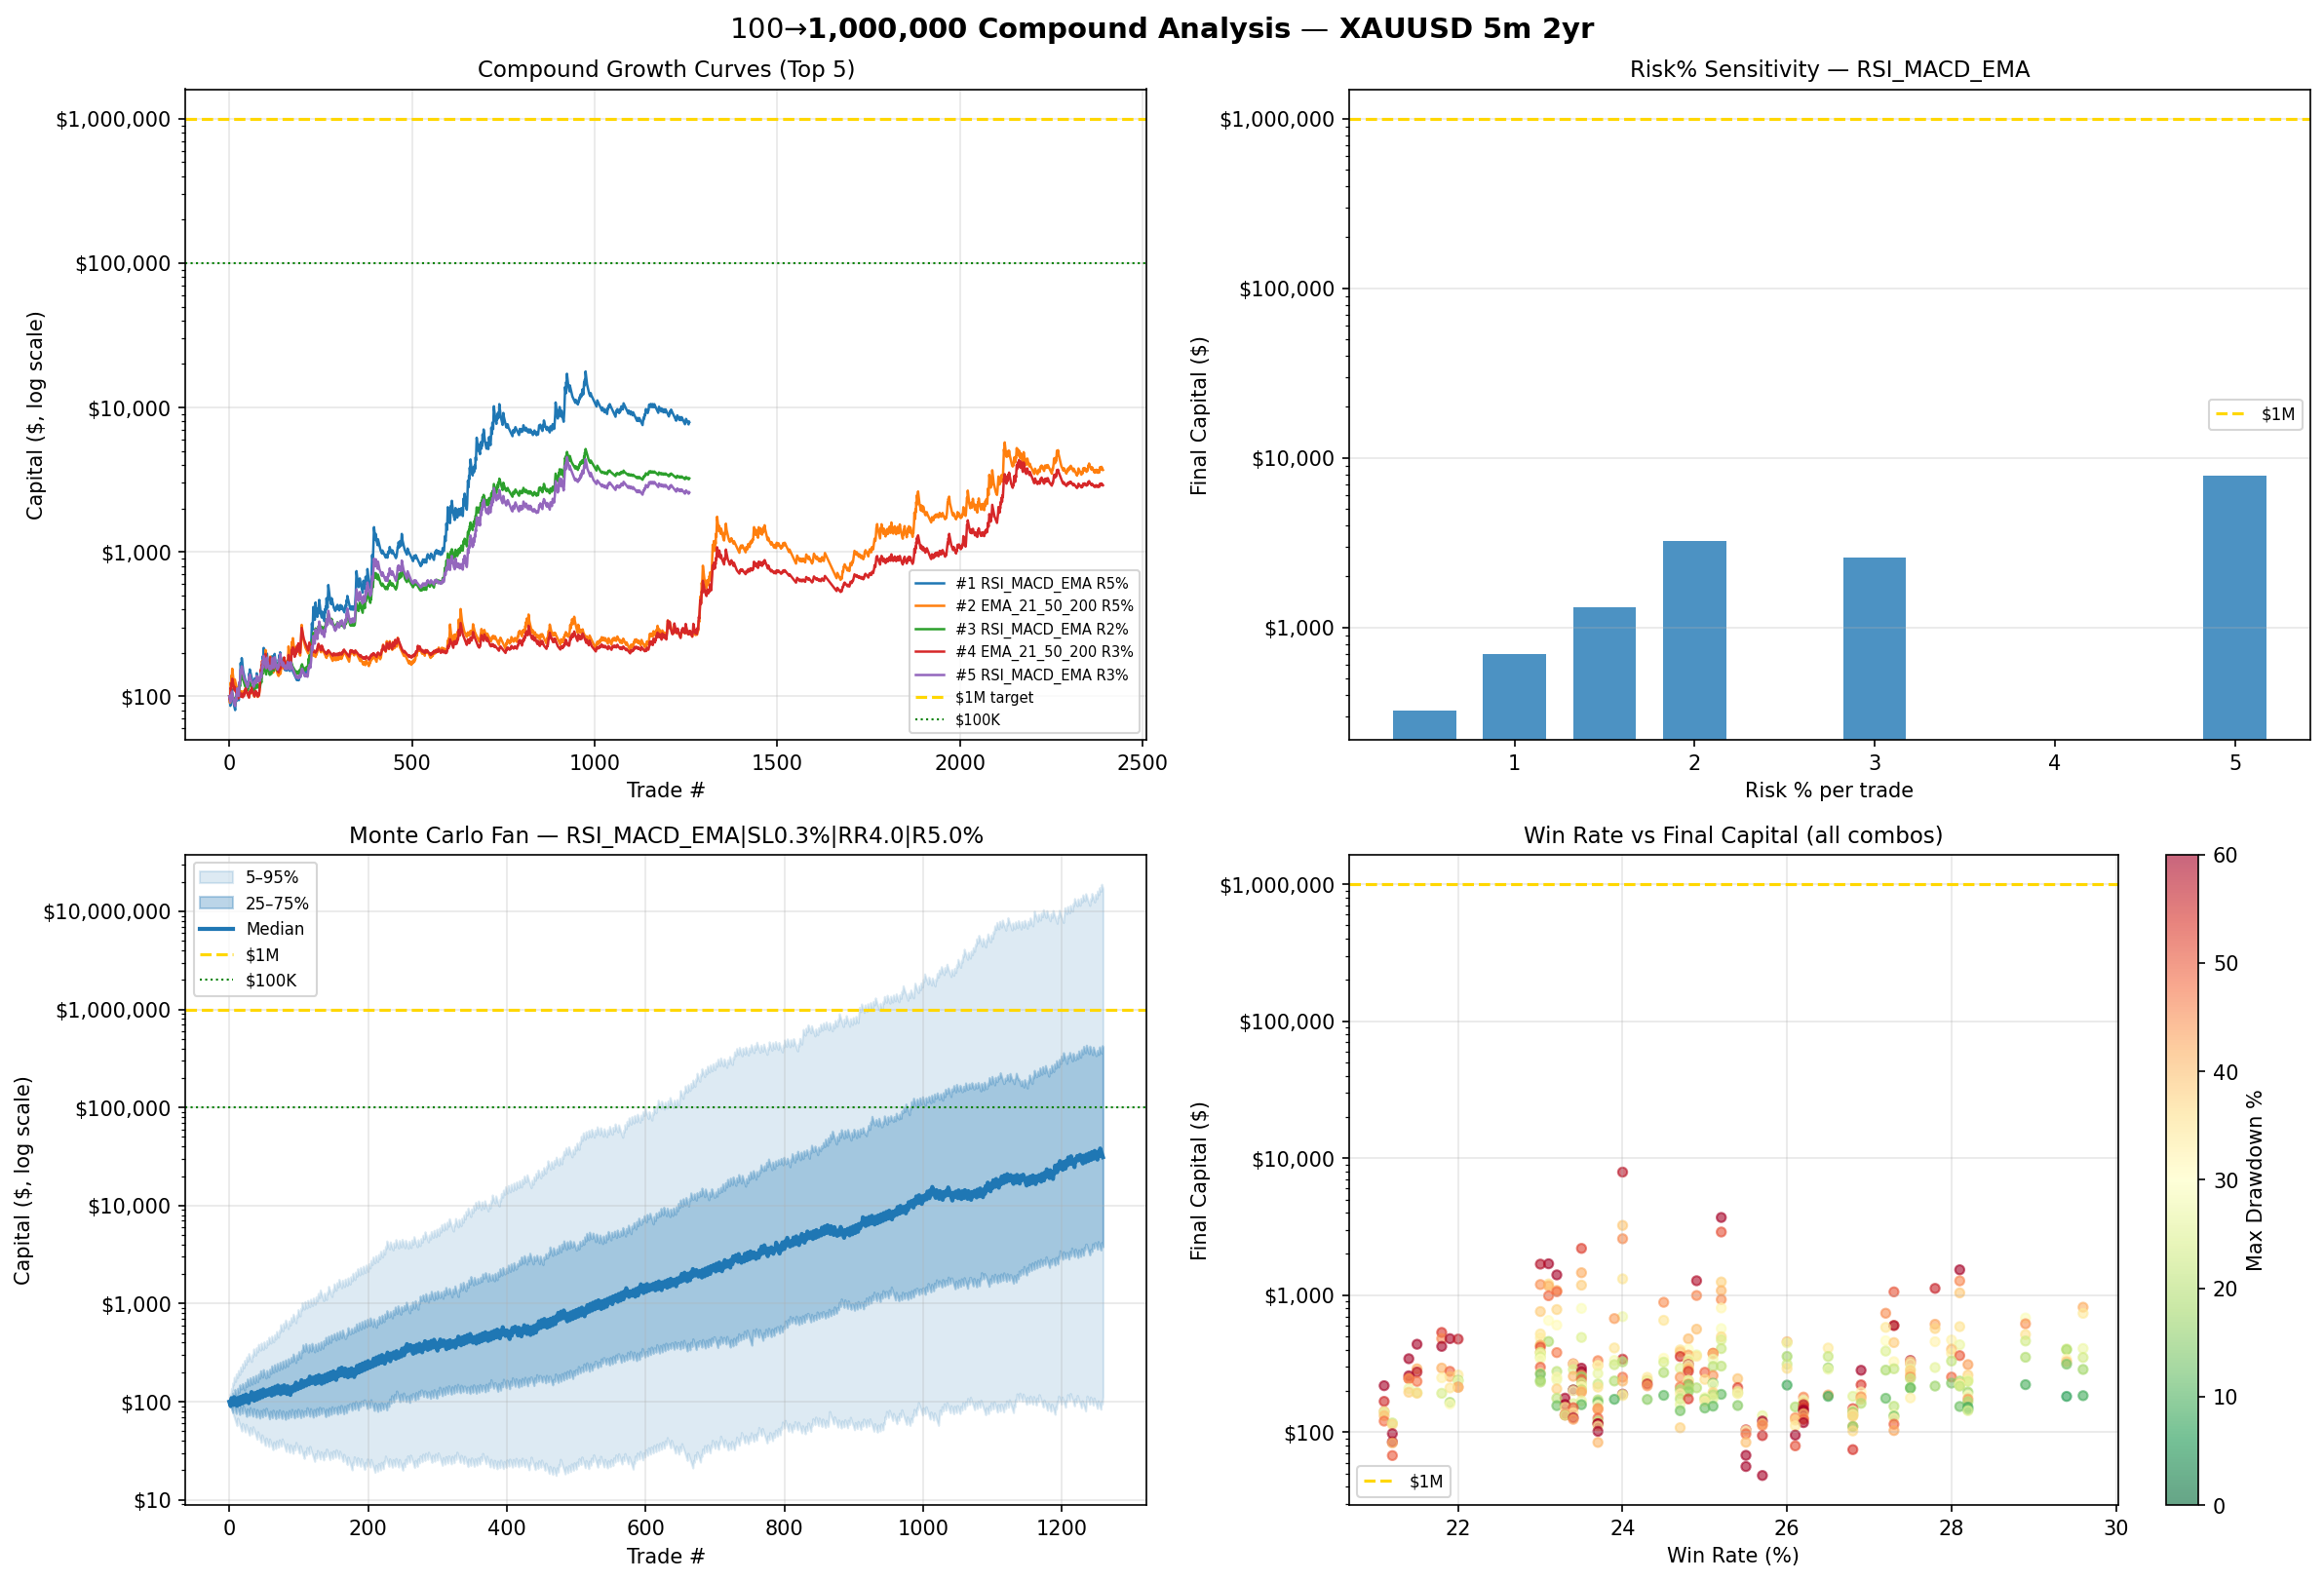

The script that saved this image:
"""
$100 → $1,000,000 COMPOUND OPTIMIZER — XAUUSD 5m | 2 Years
Finds the strategy + risk% that maximises P($1M) with full geometric compounding.

DATA    : ../April25/xauusd_5m_2y.csv  (164 k candles, UTC)
FEATURES:
  • 7 strategies — 5 proven winners + 2 new filtered combos
  • SL sweep 0.002–0.005 × RR sweep 3.0–4.0 × risk% sweep 0.5–5%
  • London + NY session filter (UTC 08:00–22:00)
  • Drawdown circuit-breaker (half risk at -15%, quarter risk at -30%)
  • Milestone log: $200 / $1K / $5K / $10K / $100K / $1M
  • Monte Carlo: 500 bootstrap paths per top-5 combos
  • Kelly Criterion: optimal risk% per strategy
  • Compound growth curves + MC percentile bands (matplotlib)
"""

import os, sys, warnings
import pandas as pd
import numpy as np
import matplotlib
matplotlib.use("Agg")          # headless; swap to TkAgg / Qt5Agg for live window
import matplotlib.pyplot as plt
import matplotlib.ticker as mticker
warnings.filterwarnings("ignore")

# ── CONFIG ────────────────────────────────────────────────────────────────────
START_CAPITAL = 100.0
LEVERAGE      = 1000
MIN_LOT       = 0.01
LOT_STEP      = 0.01
SPREAD        = 0.00025        # 0.025% (2.5 pips on gold ≈ $0.60)

SL_GRID       = [0.002, 0.003, 0.005]   # 0.2 / 0.3 / 0.5 %
RR_GRID       = [3.0, 3.5, 4.0]
RISK_GRID     = [0.005, 0.010, 0.015, 0.020, 0.030, 0.050]  # 0.5 % … 5 %

SESSION_UTC_START = 8    # London open
SESSION_UTC_END   = 22   # NY close

MILESTONES    = [200, 500, 1_000, 5_000, 10_000, 100_000, 250_000, 500_000, 1_000_000]
MC_PATHS      = 500
TOP_N_MONTEC  = 5

# Drawdown circuit-breaker thresholds (fraction from peak)
DD_HALF       = -0.15   # reduce to 50 % risk
DD_QUARTER    = -0.30   # reduce to 25 % risk

# ── DATA LOADING ──────────────────────────────────────────────────────────────
CSV = os.path.join(os.path.dirname(__file__), "..", "April25", "xauusd_5m_2y.csv")

def load_data():
    if not os.path.exists(CSV):
        sys.exit(f"ERROR: data not found at {CSV}\nRun test_hyper3.py first to download it.")
    df = pd.read_csv(CSV, parse_dates=["open_time"])
    df.set_index("open_time", inplace=True)
    df.index = pd.to_datetime(df.index, utc=True)
    df.sort_index(inplace=True)
    df = df[["Open", "High", "Low", "Close", "Volume"]].copy()
    # use last 2 years
    cutoff = df.index[-1] - pd.DateOffset(years=2)
    return df[df.index >= cutoff].copy()

# ── INDICATOR BUILDER ─────────────────────────────────────────────────────────
def build_indicators(df):
    d = df.copy()
    c = d["Close"]

    for s in [5, 8, 9, 13, 20, 21, 50, 100, 200]:
        d[f"ema{s}"] = c.ewm(span=s, adjust=False).mean()

    ema12 = c.ewm(span=12, adjust=False).mean()
    ema26 = c.ewm(span=26, adjust=False).mean()
    d["macd"]      = ema12 - ema26
    d["macd_sig"]  = d["macd"].ewm(span=9, adjust=False).mean()
    d["macd_hist"] = d["macd"] - d["macd_sig"]

    delta     = c.diff()
    g         = delta.clip(lower=0).ewm(com=13, adjust=False).mean()
    l         = (-delta.clip(upper=0)).ewm(com=13, adjust=False).mean()
    d["rsi14"] = 100 - 100 / (1 + g / l)

    hl = d["High"] - d["Low"]
    hp = (d["High"] - c.shift()).abs()
    lp = (d["Low"]  - c.shift()).abs()
    tr = pd.concat([hl, hp, lp], axis=1).max(axis=1)
    d["atr14"] = tr.ewm(span=14, adjust=False).mean()
    d["atr10"] = tr.ewm(span=10, adjust=False).mean()

    bb_mid      = c.rolling(20).mean()
    bb_std      = c.rolling(20).std()
    d["bb_up"]  = bb_mid + 2 * bb_std
    d["bb_lo"]  = bb_mid - 2 * bb_std

    kc_mid      = c.ewm(span=20, adjust=False).mean()
    d["kc_up"]  = kc_mid + 1.5 * d["atr14"]
    d["kc_lo"]  = kc_mid - 1.5 * d["atr14"]

    dm_p  = ((d["High"] - d["High"].shift()).clip(lower=0)).where(
             (d["High"] - d["High"].shift()) > (d["Low"].shift() - d["Low"]), 0)
    dm_m  = ((d["Low"].shift() - d["Low"]).clip(lower=0)).where(
             (d["Low"].shift() - d["Low"]) > (d["High"] - d["High"].shift()), 0)
    di_p  = 100 * dm_p.ewm(span=14, adjust=False).mean() / (d["atr14"] + 1e-9)
    di_m  = 100 * dm_m.ewm(span=14, adjust=False).mean() / (d["atr14"] + 1e-9)
    dx    = 100 * (di_p - di_m).abs() / (di_p + di_m + 1e-9)
    d["adx"] = dx.ewm(span=14, adjust=False).mean()

    # SuperTrend (factor=3, period=10)
    hl2     = (d["High"] + d["Low"]) / 2
    upper   = (hl2 + 3 * d["atr10"]).values.copy()
    lower   = (hl2 - 3 * d["atr10"]).values.copy()
    cv      = c.values.copy()
    st_dir  = np.zeros(len(d), dtype=int)
    for i in range(1, len(d)):
        upper[i] = min(upper[i], upper[i-1]) if cv[i-1] <= upper[i-1] else upper[i]
        lower[i] = max(lower[i], lower[i-1]) if cv[i-1] >= lower[i-1] else lower[i]
        pd_ = st_dir[i-1]
        st_dir[i] = (1 if cv[i] > upper[i] else -1) if pd_ == -1 else \
                    (-1 if cv[i] < lower[i] else 1)
    d["st_dir"] = st_dir

    # Squeeze momentum proxy
    mid12        = (d["High"].rolling(12).max() + d["Low"].rolling(12).min()) / 2
    d["sqz_mom"] = c - (mid12 + c.rolling(12).mean()) / 2
    d["squeeze"] = (d["bb_up"] < d["kc_up"]) & (d["bb_lo"] > d["kc_lo"])

    # Session mask (UTC hours 08–22 = London + NY)
    d["session"] = (d.index.hour >= SESSION_UTC_START) & (d.index.hour < SESSION_UTC_END)

    return d.dropna()


# ── SIGNAL GENERATORS ─────────────────────────────────────────────────────────
def _sig(d, up, dn):
    s = pd.Series(0, index=d.index)
    s[up] = 1
    s[dn] = -1
    return s

def sig_ema_21_50_200(d):
    bull = (d["ema21"] > d["ema50"]) & (d["ema50"] > d["ema200"])
    bear = (d["ema21"] < d["ema50"]) & (d["ema50"] < d["ema200"])
    return _sig(d, bull & ~bull.shift().fillna(False),
                   bear & ~bear.shift().fillna(False))

def sig_atr_breakout(d):
    pc = d["Close"].shift()
    return _sig(d,
        d["Close"] > pc + d["atr14"],
        d["Close"] < pc - d["atr14"])

def sig_ema_5_13_50(d):
    bull = (d["ema5"] > d["ema13"]) & (d["ema13"] > d["ema50"])
    bear = (d["ema5"] < d["ema13"]) & (d["ema13"] < d["ema50"])
    return _sig(d, bull & ~bull.shift().fillna(False),
                   bear & ~bear.shift().fillna(False))

def sig_rsi_macd_ema(d):
    lc = (d["rsi14"] > 50) & (d["macd_hist"] > 0) & (d["Close"] > d["ema100"])
    sc = (d["rsi14"] < 50) & (d["macd_hist"] < 0) & (d["Close"] < d["ema100"])
    return _sig(d, lc & ~lc.shift().fillna(False),
                   sc & ~sc.shift().fillna(False))

def sig_supertrend(d):
    bull = d["st_dir"] == 1
    bear = d["st_dir"] == -1
    return _sig(d, bull & ~bull.shift().fillna(False),
                   bear & ~bear.shift().fillna(False))

# ── NEW COMBINATION STRATEGIES ────────────────────────────────────────────────
def sig_ema_atr_combo(d):
    """EMA_21_50_200 trend filter + ATR breakout entry = fewer signals, higher WR."""
    trend_bull = (d["ema21"] > d["ema50"]) & (d["ema50"] > d["ema200"])
    trend_bear = (d["ema21"] < d["ema50"]) & (d["ema50"] < d["ema200"])
    pc         = d["Close"].shift()
    atr_bull   = d["Close"] > pc + d["atr14"]
    atr_bear   = d["Close"] < pc - d["atr14"]
    up = trend_bull & atr_bull
    dn = trend_bear & atr_bear
    # edge: on transition only (avoid re-entries while already in same-direction trend)
    return _sig(d, up & ~up.shift().fillna(False),
                   dn & ~dn.shift().fillna(False))

def sig_triple_filter(d):
    """EMA200 direction + MACD histogram + RSI momentum + ADX>20 strength."""
    lc  = (d["Close"] > d["ema200"]) & (d["macd_hist"] > 0) & \
          (d["rsi14"] > 52) & (d["adx"] > 20)
    sc  = (d["Close"] < d["ema200"]) & (d["macd_hist"] < 0) & \
          (d["rsi14"] < 48) & (d["adx"] > 20)
    return _sig(d, lc & ~lc.shift().fillna(False),
                   sc & ~sc.shift().fillna(False))

STRATEGIES = {
    "EMA_21_50_200":  sig_ema_21_50_200,
    "ATR_Breakout":   sig_atr_breakout,
    "EMA_5_13_50":    sig_ema_5_13_50,
    "RSI_MACD_EMA":   sig_rsi_macd_ema,
    "SuperTrend":     sig_supertrend,
    "EMA_ATR_Combo":  sig_ema_atr_combo,   # NEW
    "Triple_Filter":  sig_triple_filter,   # NEW
}


# ── LOT CALCULATOR ────────────────────────────────────────────────────────────
def calc_lots(capital, price, sl_pct, risk_pct):
    risk_usd       = capital * risk_pct
    sl_usd_per_lot = price * sl_pct
    lots           = max(MIN_LOT, round(risk_usd / sl_usd_per_lot / LOT_STEP) * LOT_STEP)
    lots           = round(lots, 2)
    if lots * price / LEVERAGE > capital:
        lots = max(MIN_LOT, round(capital * LEVERAGE / price / LOT_STEP) * LOT_STEP)
        lots = round(lots, 2)
    return lots


# ── BACKTEST ENGINE ───────────────────────────────────────────────────────────
def backtest(df, signals, sl_pct, rr, risk_pct, session_filter=True):
    cap        = START_CAPITAL
    pos        = None
    entry_px   = sl_p = tp_p = lots = 0.0
    tp_pct     = sl_pct * rr
    peak       = cap
    trades     = []
    milestones_hit = {}

    for i in range(1, len(df)):
        if cap <= 0:
            break
        price   = float(df["Close"].iloc[i])
        ts      = df.index[i]
        sig     = int(signals.iloc[i])
        in_sess = bool(df["session"].iloc[i])

        # ── milestone check ──────────────────────────────────────────────────
        for m in MILESTONES:
            if m not in milestones_hit and cap >= m:
                milestones_hit[m] = {"trade": len(trades), "time": ts, "capital": cap}

        # ── open position management ─────────────────────────────────────────
        if pos is not None:
            hit_tp = (pos == 1 and price >= tp_p) or (pos == -1 and price <= tp_p)
            hit_sl = (pos == 1 and price <= sl_p) or (pos == -1 and price >= sl_p)
            if hit_tp or hit_sl:
                exit_px = tp_p if hit_tp else sl_p
                pnl     = lots * abs(exit_px - entry_px) * (1 if hit_tp else -1)
                cap     = max(0.0, cap + pnl)
                peak    = max(peak, cap)
                trades.append({
                    "ts":      ts,
                    "result":  "TP" if hit_tp else "SL",
                    "pnl":     pnl,
                    "pnl_pct": pnl / (cap - pnl + 1e-9) * 100,
                    "capital": cap,
                    "peak":    peak,
                    "lots":    lots,
                })
                pos = None

        # ── new entry ────────────────────────────────────────────────────────
        if pos is None and sig != 0 and cap > 0:
            if session_filter and not in_sess:
                continue  # skip trades outside London/NY

            # drawdown circuit-breaker
            dd_frac     = (cap - peak) / peak
            eff_risk    = risk_pct
            if dd_frac <= DD_QUARTER:
                eff_risk = risk_pct * 0.25
            elif dd_frac <= DD_HALF:
                eff_risk = risk_pct * 0.50

            lots     = calc_lots(cap, price, sl_pct, eff_risk)
            entry_px = price * (1 + SPREAD) if sig == 1 else price * (1 - SPREAD)
            sl_p     = entry_px * (1 - sl_pct) if sig == 1 else entry_px * (1 + sl_pct)
            tp_p     = entry_px * (1 + tp_pct) if sig == 1 else entry_px * (1 - tp_pct)
            pos      = sig

    return pd.DataFrame(trades), milestones_hit


# ── STATISTICS ────────────────────────────────────────────────────────────────
def calc_stats(trades_df, milestones_hit, risk_pct, sl_pct, rr):
    t = trades_df
    if t.empty or len(t) < 10:
        return None

    wins       = (t["result"] == "TP").sum()
    win_rate   = wins / len(t)
    final_cap  = t["capital"].iloc[-1]
    total_ret  = (final_cap - START_CAPITAL) / START_CAPITAL * 100

    caps   = pd.concat([pd.Series([START_CAPITAL]), t["capital"].reset_index(drop=True)])
    peak   = caps.cummax()
    dd_pct = (caps - peak) / peak * 100
    mdd    = dd_pct.min()

    # Kelly fraction: f* = WR - (1-WR)/RR
    kelly = win_rate - (1 - win_rate) / rr

    # Approximate trades-to-$1M under this compound rate
    avg_pct_per_trade = (t["pnl"] / (t["capital"] - t["pnl"].clip(lower=0) + 1e-9)).mean() * 100
    trades_to_1M      = None
    if avg_pct_per_trade > 0:
        import math
        trades_to_1M = int(math.log(1_000_000 / START_CAPITAL) / math.log(1 + avg_pct_per_trade / 100)) + 1

    return {
        "trades":         len(t),
        "win_rate":       round(win_rate * 100, 1),
        "total_ret%":     round(total_ret, 1),
        "final_cap":      round(final_cap, 2),
        "mdd%":           round(mdd, 1),
        "kelly":          round(kelly * 100, 1),
        "trades_to_1M":   trades_to_1M,
        "avg_pct":        round(avg_pct_per_trade, 4),
        "milestones":     milestones_hit,
        "cap_series":     t["capital"].values,
    }


# ── MONTE CARLO ───────────────────────────────────────────────────────────────
def monte_carlo(trades_df, risk_pct, sl_pct, rr, n_paths=MC_PATHS, n_trades=None):
    t = trades_df
    if t.empty:
        return None

    wins     = (t["result"] == "TP").sum()
    win_rate = wins / len(t)
    tp_ret   = risk_pct * rr   # fractional gain on capital per TP
    sl_ret   = risk_pct        # fractional loss on capital per SL

    if n_trades is None:
        n_trades = len(t)

    rng     = np.random.default_rng(42)
    results = np.zeros((n_paths, n_trades + 1))
    results[:, 0] = START_CAPITAL

    for p in range(n_paths):
        cap = START_CAPITAL
        for k in range(1, n_trades + 1):
            if rng.random() < win_rate:
                cap *= (1 + tp_ret)
            else:
                cap *= (1 - sl_ret)
            results[p, k] = max(0, cap)

    return results


# ── MAIN RUN ──────────────────────────────────────────────────────────────────
def main():
    print("Loading data…")
    df_raw = load_data()
    print(f"  {df_raw.index[0].strftime('%Y-%m-%d')} → {df_raw.index[-1].strftime('%Y-%m-%d')} "
          f"| {len(df_raw):,} candles")

    print("Building indicators…")
    df = build_indicators(df_raw)
    print(f"  {len(df):,} candles after dropna\n")

    total_combos = len(STRATEGIES) * len(SL_GRID) * len(RR_GRID) * len(RISK_GRID)
    print(f"Running {len(STRATEGIES)} strategies × {len(SL_GRID)} SL × "
          f"{len(RR_GRID)} RR × {len(RISK_GRID)} risk% = {total_combos} combos…\n")

    all_results = []
    done = 0

    for sname, sfn in STRATEGIES.items():
        sigs = sfn(df)
        for sl in SL_GRID:
            for rr in RR_GRID:
                for rp in RISK_GRID:
                    t_df, milestones = backtest(df, sigs, sl, rr, rp)
                    s = calc_stats(t_df, milestones, rp, sl, rr)
                    if s:
                        s["strategy"] = sname
                        s["sl"]       = sl
                        s["rr"]       = rr
                        s["risk_pct"] = rp
                        s["label"]    = f"{sname}|SL{sl*100:.1f}%|RR{rr}|R{rp*100:.1f}%"
                        s["trades_df"]= t_df
                        all_results.append(s)
                    done += 1
                    if done % 50 == 0:
                        print(f"  [{done:4d}/{total_combos}]…", end="\r")

    print(f"  [{total_combos}/{total_combos}] done.    \n")

    if not all_results:
        print("No valid results.")
        return

    # ── SORT: primary = reached $1M? secondary = speed; tertiary = final cap ──
    def sort_key(r):
        hit_1m  = 1 if 1_000_000 in r["milestones"] else 0
        t_1m    = r["milestones"].get(1_000_000, {}).get("trade", 999_999)
        final   = r["final_cap"]
        mdd_pen = abs(r["mdd%"])
        return (-hit_1m, t_1m, -final, mdd_pen)

    all_results.sort(key=sort_key)

    # ── RESULTS TABLE ─────────────────────────────────────────────────────────
    hdr = (f"{'#':<4} {'STRATEGY':<35} {'SL':>5} {'RR':>4} {'R%':>5} "
           f"{'TRADES':>7} {'WIN%':>6} {'MDD%':>7} {'KELLY':>7} "
           f"{'FINAL$':>12} {'→$1M?':>7} {'TRADE#':>8}")
    print("═" * len(hdr))
    print(f"  $100 COMPOUND BACKTEST — XAUUSD 5m 2yr | Spread 0.025% | "
          f"London+NY session | DD circuit-breaker")
    print("═" * len(hdr))
    print("  " + hdr)
    print("  " + "─" * len(hdr))

    for rank, r in enumerate(all_results[:25], 1):
        hit = r["milestones"].get(1_000_000)
        hit_str  = "YES" if hit else "no"
        trade_n  = str(hit["trade"]) if hit else "—"
        print(
            f"  {rank:<4} {r['label']:<35} "
            f"{r['sl']*100:>4.1f}% {r['rr']:>4.1f} {r['risk_pct']*100:>4.1f}% "
            f"{r['trades']:>7,} {r['win_rate']:>5.1f}% {r['mdd%']:>7.1f}% "
            f"{r['kelly']:>6.1f}% ${r['final_cap']:>11,.2f} "
            f"{hit_str:>7} {trade_n:>8}"
        )
    print("═" * len(hdr))

    # ── MILESTONE BREAKDOWN — TOP 3 ───────────────────────────────────────────
    print("\n\n  MILESTONE BREAKDOWN — TOP 3 STRATEGIES")
    print("═" * 70)
    for r in all_results[:3]:
        print(f"\n  {r['label']}")
        print(f"  Win: {r['win_rate']}%  |  MDD: {r['mdd%']}%  |  "
              f"Kelly: {r['kelly']}%  |  Trades: {r['trades']:,}")
        print(f"  {'Target':>10}  {'Trade #':>9}  {'Date':>22}  {'Capital':>12}")
        print(f"  {'─'*60}")
        for m in MILESTONES:
            if m in r["milestones"]:
                h = r["milestones"][m]
                print(f"  ${m:>9,}  {h['trade']:>9,}  "
                      f"{str(h['time'])[:19]:>22}  ${h['capital']:>11,.2f}")
            else:
                print(f"  ${m:>9,}  {'—':>9}")
        print(f"\n  Final capital: ${r['final_cap']:>12,.2f}")

    # ── KELLY TABLE ───────────────────────────────────────────────────────────
    print("\n\n  KELLY CRITERION — OPTIMAL RISK% PER STRATEGY")
    print("═" * 55)
    print(f"  {'Strategy':<25} {'Win%':>6}  {'RR':>4}  {'Kelly%':>8}  {'½Kelly':>7}")
    print("  " + "─" * 53)
    seen_strats = set()
    for r in all_results:
        key = (r["strategy"], r["sl"], r["rr"])
        if key not in seen_strats:
            seen_strats.add(key)
            half_k = r["kelly"] / 2
            print(f"  {r['strategy']:<25} {r['win_rate']:>5.1f}%  "
                  f"{r['rr']:>4.1f}  {r['kelly']:>7.1f}%  {half_k:>6.1f}%")
        if len(seen_strats) >= 7:
            break
    print("═" * 55)

    # ── MONTE CARLO — TOP 5 ───────────────────────────────────────────────────
    print(f"\n\n  MONTE CARLO ({MC_PATHS} paths) — TOP {TOP_N_MONTEC} COMBOS")
    print("═" * 70)
    mc_data = {}
    for r in all_results[:TOP_N_MONTEC]:
        paths = monte_carlo(r["trades_df"], r["risk_pct"], r["sl"], r["rr"])
        if paths is None:
            continue
        final_vals = paths[:, -1]
        p_1m       = (final_vals >= 1_000_000).mean() * 100
        p_100k     = (final_vals >= 100_000).mean() * 100
        med_final  = np.median(final_vals)
        p5         = np.percentile(final_vals, 5)
        p95        = np.percentile(final_vals, 95)
        mc_data[r["label"]] = paths
        print(f"\n  {r['label']}")
        print(f"  P(≥$100K): {p_100k:5.1f}%  |  P(≥$1M): {p_1m:5.1f}%")
        print(f"  Median: ${med_final:>12,.0f}  |  5th pct: ${p5:>12,.0f}  |  "
              f"95th pct: ${p95:>12,.0f}")
    print("═" * 70)

    # ── PLOTS ─────────────────────────────────────────────────────────────────
    print("\nGenerating plots…")
    fig, axes = plt.subplots(2, 2, figsize=(16, 11))
    fig.suptitle("$100 → $1,000,000 Compound Analysis — XAUUSD 5m 2yr",
                 fontsize=14, fontweight="bold")
    colors = ["#1f77b4", "#ff7f0e", "#2ca02c", "#d62728", "#9467bd"]

    # Plot 1: Growth curves — top 5
    ax = axes[0, 0]
    ax.set_title("Compound Growth Curves (Top 5)", fontsize=11)
    for i, r in enumerate(all_results[:5]):
        caps = np.concatenate([[START_CAPITAL], r["cap_series"]])
        ax.semilogy(caps, color=colors[i], linewidth=1.2,
                    label=f"#{i+1} {r['strategy']} R{r['risk_pct']*100:.0f}%")
    ax.axhline(1_000_000, color="gold", linestyle="--", linewidth=1.5, label="$1M target")
    ax.axhline(100_000,   color="green", linestyle=":",  linewidth=1.0, label="$100K")
    ax.set_xlabel("Trade #"); ax.set_ylabel("Capital ($, log scale)")
    ax.yaxis.set_major_formatter(mticker.FuncFormatter(lambda x, _: f"${x:,.0f}"))
    ax.legend(fontsize=7); ax.grid(True, alpha=0.3)

    # Plot 2: Risk% sensitivity — top strategy
    ax = axes[0, 1]
    ax.set_title(f"Risk% Sensitivity — {all_results[0]['strategy']}", fontsize=11)
    best_strat = all_results[0]["strategy"]
    best_sl    = all_results[0]["sl"]
    best_rr    = all_results[0]["rr"]
    risk_finals = {rp: None for rp in RISK_GRID}
    for r in all_results:
        if r["strategy"] == best_strat and r["sl"] == best_sl and r["rr"] == best_rr:
            risk_finals[r["risk_pct"]] = r["final_cap"]
    rps = [rp * 100 for rp in RISK_GRID if risk_finals[rp] is not None]
    fcs = [risk_finals[rp] for rp in RISK_GRID if risk_finals[rp] is not None]
    bars = ax.bar(rps, fcs, color="#1f77b4", alpha=0.8, width=0.35)
    ax.axhline(1_000_000, color="gold", linestyle="--", linewidth=1.5, label="$1M")
    ax.set_xlabel("Risk % per trade"); ax.set_ylabel("Final Capital ($)")
    ax.set_yscale("log")
    ax.yaxis.set_major_formatter(mticker.FuncFormatter(lambda x, _: f"${x:,.0f}"))
    ax.legend(fontsize=8); ax.grid(True, alpha=0.3, axis="y")

    # Plot 3: Monte Carlo fan — best strategy
    ax = axes[1, 0]
    ax.set_title(f"Monte Carlo Fan — {all_results[0]['label']}", fontsize=11)
    if mc_data:
        key  = list(mc_data.keys())[0]
        pths = mc_data[key]
        pcts = [5, 25, 50, 75, 95]
        q    = np.percentile(pths, pcts, axis=0)
        xs   = np.arange(pths.shape[1])
        ax.fill_between(xs, q[0], q[4], alpha=0.15, color=colors[0], label="5–95%")
        ax.fill_between(xs, q[1], q[3], alpha=0.30, color=colors[0], label="25–75%")
        ax.semilogy(xs, q[2], color=colors[0], linewidth=2, label="Median")
        ax.axhline(1_000_000, color="gold",  linestyle="--", linewidth=1.5, label="$1M")
        ax.axhline(100_000,   color="green", linestyle=":",  linewidth=1.0, label="$100K")
        ax.set_xlabel("Trade #"); ax.set_ylabel("Capital ($, log scale)")
        ax.yaxis.set_major_formatter(mticker.FuncFormatter(lambda x, _: f"${x:,.0f}"))
        ax.legend(fontsize=8); ax.grid(True, alpha=0.3)

    # Plot 4: Win rate vs Final capital scatter
    ax = axes[1, 1]
    ax.set_title("Win Rate vs Final Capital (all combos)", fontsize=11)
    wrs    = [r["win_rate"] for r in all_results]
    finals = [r["final_cap"] for r in all_results]
    mdds   = [abs(r["mdd%"]) for r in all_results]
    sc = ax.scatter(wrs, finals, c=mdds, cmap="RdYlGn_r", alpha=0.6,
                    s=20, vmin=0, vmax=60)
    plt.colorbar(sc, ax=ax, label="Max Drawdown %")
    ax.axhline(1_000_000, color="gold", linestyle="--", linewidth=1.5, label="$1M")
    ax.set_xlabel("Win Rate (%)"); ax.set_ylabel("Final Capital ($)")
    ax.set_yscale("log")
    ax.yaxis.set_major_formatter(mticker.FuncFormatter(lambda x, _: f"${x:,.0f}"))
    ax.legend(fontsize=8); ax.grid(True, alpha=0.3)

    plt.tight_layout()
    out_png = os.path.join(os.path.dirname(__file__), "compound_to_1M.png")
    plt.savefig(out_png, dpi=150, bbox_inches="tight")
    print(f"  Saved: {out_png}")

    # ── WINNER SUMMARY ────────────────────────────────────────────────────────
    w = all_results[0]
    print("\n" + "═" * 70)
    print("  WINNER CONFIGURATION")
    print("═" * 70)
    print(f"  Strategy : {w['strategy']}")
    print(f"  SL       : {w['sl']*100:.1f}%   RR: {w['rr']}   Risk/trade: {w['risk_pct']*100:.1f}%")
    print(f"  Win rate : {w['win_rate']}%   Kelly: {w['kelly']}%   (½Kelly = {w['kelly']/2:.1f}%)")
    print(f"  Trades   : {w['trades']:,}   MDD: {w['mdd%']}%")
    print(f"  Final    : ${w['final_cap']:>15,.2f}  (from $100)")
    hit1m = w["milestones"].get(1_000_000)
    if hit1m:
        print(f"  $1M hit  : trade #{hit1m['trade']:,} on {str(hit1m['time'])[:19]}")
    else:
        print(f"  $1M hit  : not reached — increase risk% or select higher-Kelly strategy")
    print("═" * 70)
    print()


if __name__ == "__main__":
    main()
